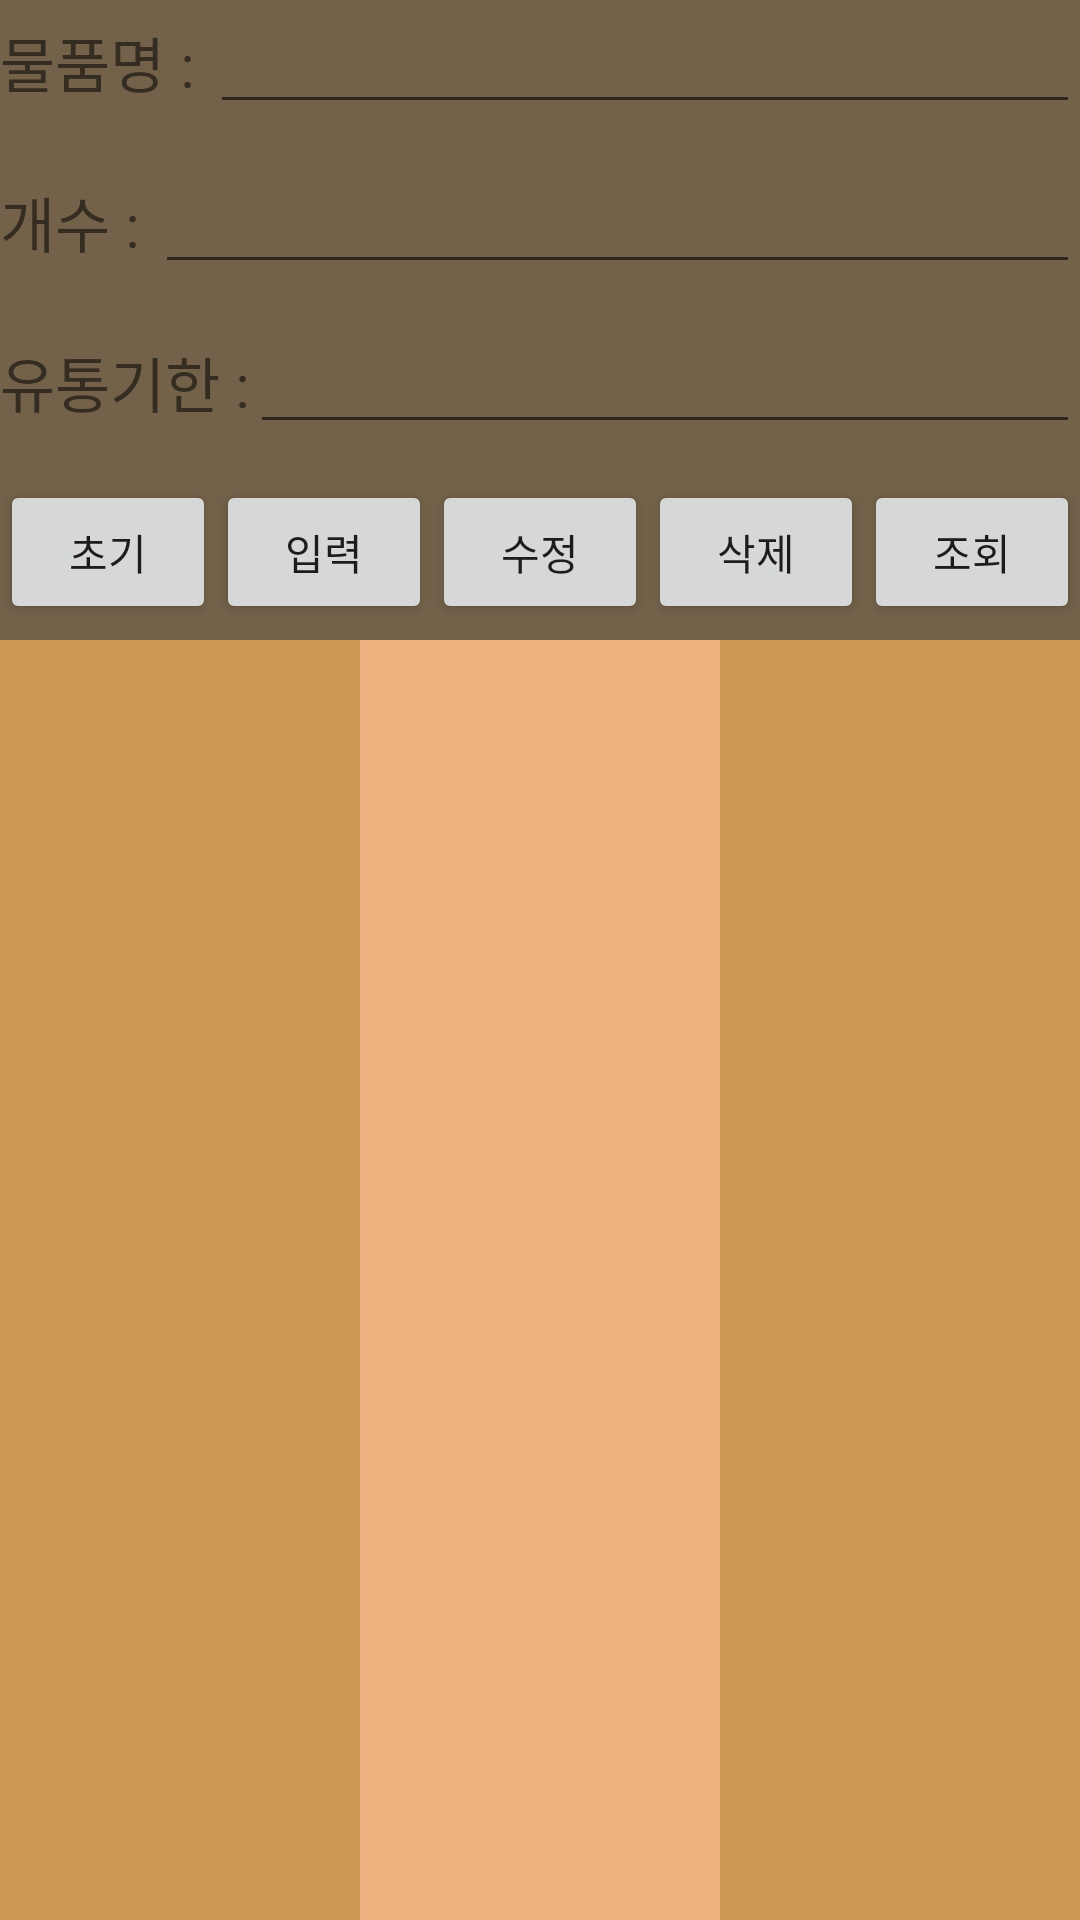

Produce the Android XML layout that renders to this screen, including the resource entries it uses.
<!-- AndroidManifest.xml: application theme Theme.Gimal -->
<!-- res/layout/activity_db.xml -->
<LinearLayout xmlns:android="http://schemas.android.com/apk/res/android"
    xmlns:tools="http://schemas.android.com/tools"
    android:layout_width="match_parent"
    android:layout_height="match_parent"
    android:background="@color/browndark"
    android:orientation="vertical">

    <LinearLayout
        android:layout_width="fill_parent"
        android:layout_height="0dip"
        android:layout_weight="1"
        android:orientation="horizontal">

        <TextView
            android:layout_width="wrap_content"
            android:layout_height="wrap_content"
            android:text="물품명 : "
            android:textSize="20dp" />

        <EditText
            android:id="@+id/edtName"
            android:layout_width="wrap_content"
            android:layout_height="wrap_content"
            android:layout_weight="1"
            tools:ignore="SpeakableTextPresentCheck" />
    </LinearLayout>

    <LinearLayout
        android:layout_width="fill_parent"
        android:layout_height="0dip"
        android:layout_weight="1"
        android:orientation="horizontal">

        <TextView
            android:layout_width="wrap_content"
            android:layout_height="wrap_content"
            android:text="개수 : "
            android:textSize="20dp" />

        <EditText
            android:id="@+id/edtNumber"
            android:layout_width="wrap_content"
            android:layout_height="wrap_content"
            android:layout_weight="1"
            tools:ignore="SpeakableTextPresentCheck,TouchTargetSizeCheck"></EditText>
    </LinearLayout>

    <LinearLayout
        android:layout_width="fill_parent"
        android:layout_height="0dip"
        android:layout_weight="1"
        android:orientation="horizontal">

        <TextView
            android:layout_width="wrap_content"
            android:layout_height="wrap_content"
            android:text="유통기한 :"
            android:textSize="20dp" />

        <EditText
            android:id="@+id/edtDay"
            android:layout_width="wrap_content"
            android:layout_height="wrap_content"
            android:layout_weight="1"
            tools:ignore="SpeakableTextPresentCheck,TouchTargetSizeCheck"></EditText>
    </LinearLayout>

    <LinearLayout
        android:layout_width="match_parent"
        android:layout_height="0dip"
        android:layout_weight="1"
        android:orientation="horizontal">

        <Button
            android:id="@+id/btnInit"
            android:layout_width="wrap_content"
            android:layout_height="wrap_content"
            android:layout_weight="1"
            android:text="초기" />

        <Button
            android:id="@+id/btnInsert"
            android:layout_width="wrap_content"
            android:layout_height="wrap_content"
            android:layout_weight="1"
            android:text="입력" />

        <Button
            android:id="@+id/btnUpdate"
            android:layout_width="wrap_content"
            android:layout_height="wrap_content"
            android:layout_weight="1"
            android:text="수정" />

        <Button
            android:id="@+id/btnDelete"
            android:layout_width="wrap_content"
            android:layout_height="wrap_content"
            android:layout_weight="1"
            android:text="삭제" />

        <Button
            android:id="@+id/btnSelect"
            android:layout_width="wrap_content"
            android:layout_height="wrap_content"
            android:layout_weight="1"
            android:text="조회" />

    </LinearLayout>

    <LinearLayout
        android:layout_width="fill_parent"
        android:layout_height="0dip"
        android:layout_weight="8"
        android:orientation="horizontal">

        <EditText
            android:id="@+id/edtNameResult"
            android:layout_width="wrap_content"
            android:layout_height="match_parent"
            android:layout_weight="1"
            android:background="@color/brown2"
            android:padding="20dp"
            tools:ignore="SpeakableTextPresentCheck" />

        <EditText
            android:id="@+id/edtNumberResult"
            android:layout_width="wrap_content"
            android:layout_height="match_parent"
            android:layout_weight="1"
            android:background="@color/brown1"
            android:padding="20dp"
            tools:ignore="SpeakableTextPresentCheck" />

        <EditText
            android:id="@+id/edtDayResult"
            android:layout_width="wrap_content"
            android:layout_height="match_parent"
            android:layout_weight="1"
            android:background="@color/brown2"
            android:padding="20dp"
            tools:ignore="SpeakableTextPresentCheck" />
    </LinearLayout>

</LinearLayout>
<!-- resources referenced by this layout -->
<resources>
  <color name="brown1">#EDB27F</color>
  <color name="brown2">#CD9856</color>
  <color name="browndark">#73614A</color>
  <style name="Theme.Gimal" parent="Theme.MaterialComponents.DayNight.DarkActionBar">
          
          <item name="colorPrimary">@color/brown1</item>
          <item name="colorPrimaryVariant">@color/brown2</item>
          <item name="colorOnPrimary">@color/white</item>
          
          <item name="colorSecondary">@color/teal_200</item>
          <item name="colorSecondaryVariant">@color/teal_700</item>
          <item name="colorOnSecondary">@color/black</item>
          
          <item name="android:statusBarColor" tools:targetApi="l">?attr/colorPrimaryVariant</item>
          
      </style>
  <color name="white">#FFFFFFFF</color>
  <color name="teal_200">#FF03DAC5</color>
  <color name="teal_700">#FF018786</color>
  <color name="black">#FF000000</color>
</resources>
